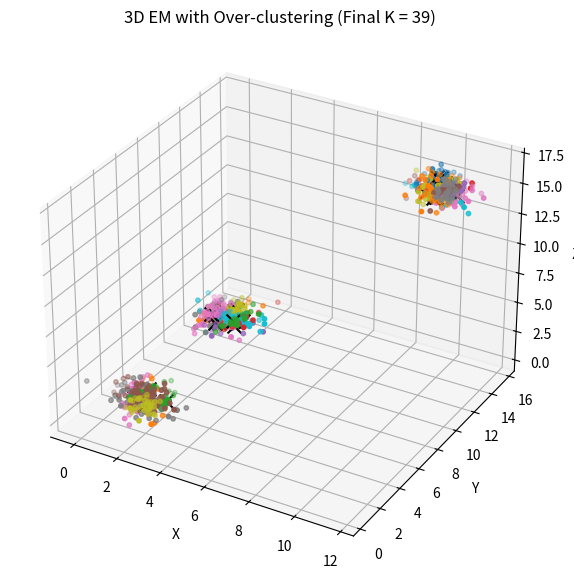

Write Python code to recreate this figure.
import numpy as np
import matplotlib.pyplot as plt

np.random.seed()


def generate_object(center, cov, n_points):
    return np.random.multivariate_normal(center, cov, n_points)

points = np.vstack([
    generate_object([2, 2, 2],
                    [[0.3, 0.0, 0.0],
                     [0.0, 0.3, 0.0],
                     [0.0, 0.0, 0.3]], 300),

    generate_object([2, 10, 3],
                    [[0.3, 0.3, 0.0],
                     [0.0, 0.3, 0.0],
                     [0.0, 0.0, 0.3]], 300),

    generate_object([10, 14, 15],
                    [[0.3, 0.0, 0.0],
                     [0.0, 0.3, 0.0],
                     [0.0, 0.0, 0.3]], 300)
])


N, dim = points.shape

K = 100

# ======================
# 初期化
# ======================
mu = points[np.random.choice(N, K, replace=True)]
Sigma = np.array([np.eye(dim) for _ in range(K)])
pi = np.ones(K) / K

# ======================
# ガウス分布
# ======================
def gaussian(x, mu, Sigma):
    diff = x - mu
    inv = np.linalg.inv(Sigma)
    det = np.linalg.det(Sigma)
    norm = 1.0 / np.sqrt((2 * np.pi)**dim * det)
    return norm * np.exp(-0.5 * np.sum(diff @ inv * diff, axis=1))

tol = 1e-3         # 中心変化の許容値
stable_limit = 3    # 連続回数
stable_count = 0
mu_prev = None


for iteration in range(1000):
    # ---------- E-step ----------
    gamma = np.zeros((N, K))
    for k in range(K):
        gamma[:, k] = pi[k] * gaussian(points, mu[k], Sigma[k])

    gamma_sum = gamma.sum(axis=1, keepdims=True)
    gamma_sum[gamma_sum == 0] = 1e-12
    gamma /= gamma_sum

    # ---------- M-step ----------
    Nk = gamma.sum(axis=0)

    for k in range(K):
        if Nk[k] < 1e-6:
            continue

        mu[k] = np.sum(gamma[:, k, None] * points, axis=0) / Nk[k]

        diff = points - mu[k]
        Sigma[k] = (
            gamma[:, k, None, None]
            * np.einsum('ni,nj->nij', diff, diff)
        ).sum(axis=0) / Nk[k]

        pi[k] = Nk[k] / N

    threshold = 0.01   # 全体の1%未満
    valid = pi > threshold

    mu = mu[valid]
    Sigma = Sigma[valid]
    pi = pi[valid]

    pi /= pi.sum()
    K = len(pi)

    print(f"iter {iteration}: K = {K}")

    # ---------- 収束判定 ----------
    if mu_prev is not None and mu.shape == mu_prev.shape:
        diff = np.linalg.norm(mu - mu_prev)

        if diff < tol:
            stable_count += 1
            #print(f"  center change small ({stable_count}/{stable_limit})")
        else:
            stable_count = 0

        if stable_count >= stable_limit:
            print("Centers converged. Stop EM.")
            break

    mu_prev = mu.copy()


gamma = np.zeros((N, K))
for k in range(K):
    gamma[:, k] = pi[k] * gaussian(points, mu[k], Sigma[k])
gamma /= gamma.sum(axis=1, keepdims=True)

labels = np.argmax(gamma, axis=1)

print(mu)
from mpl_toolkits.mplot3d import Axes3D

fig = plt.figure(figsize=(7, 7))
ax = fig.add_subplot(111, projection='3d')

for k in range(K):
    cluster = points[labels == k]
    ax.scatter(cluster[:, 0], cluster[:, 1], cluster[:, 2], s=10)

    ax.scatter(mu[k][0], mu[k][1], mu[k][2],
               c='black', marker='x', s=100)

ax.set_xlabel("X")
ax.set_ylabel("Y")
ax.set_zlabel("Z")
ax.set_title(f"3D EM with Over-clustering (Final K = {K})")
plt.show()
